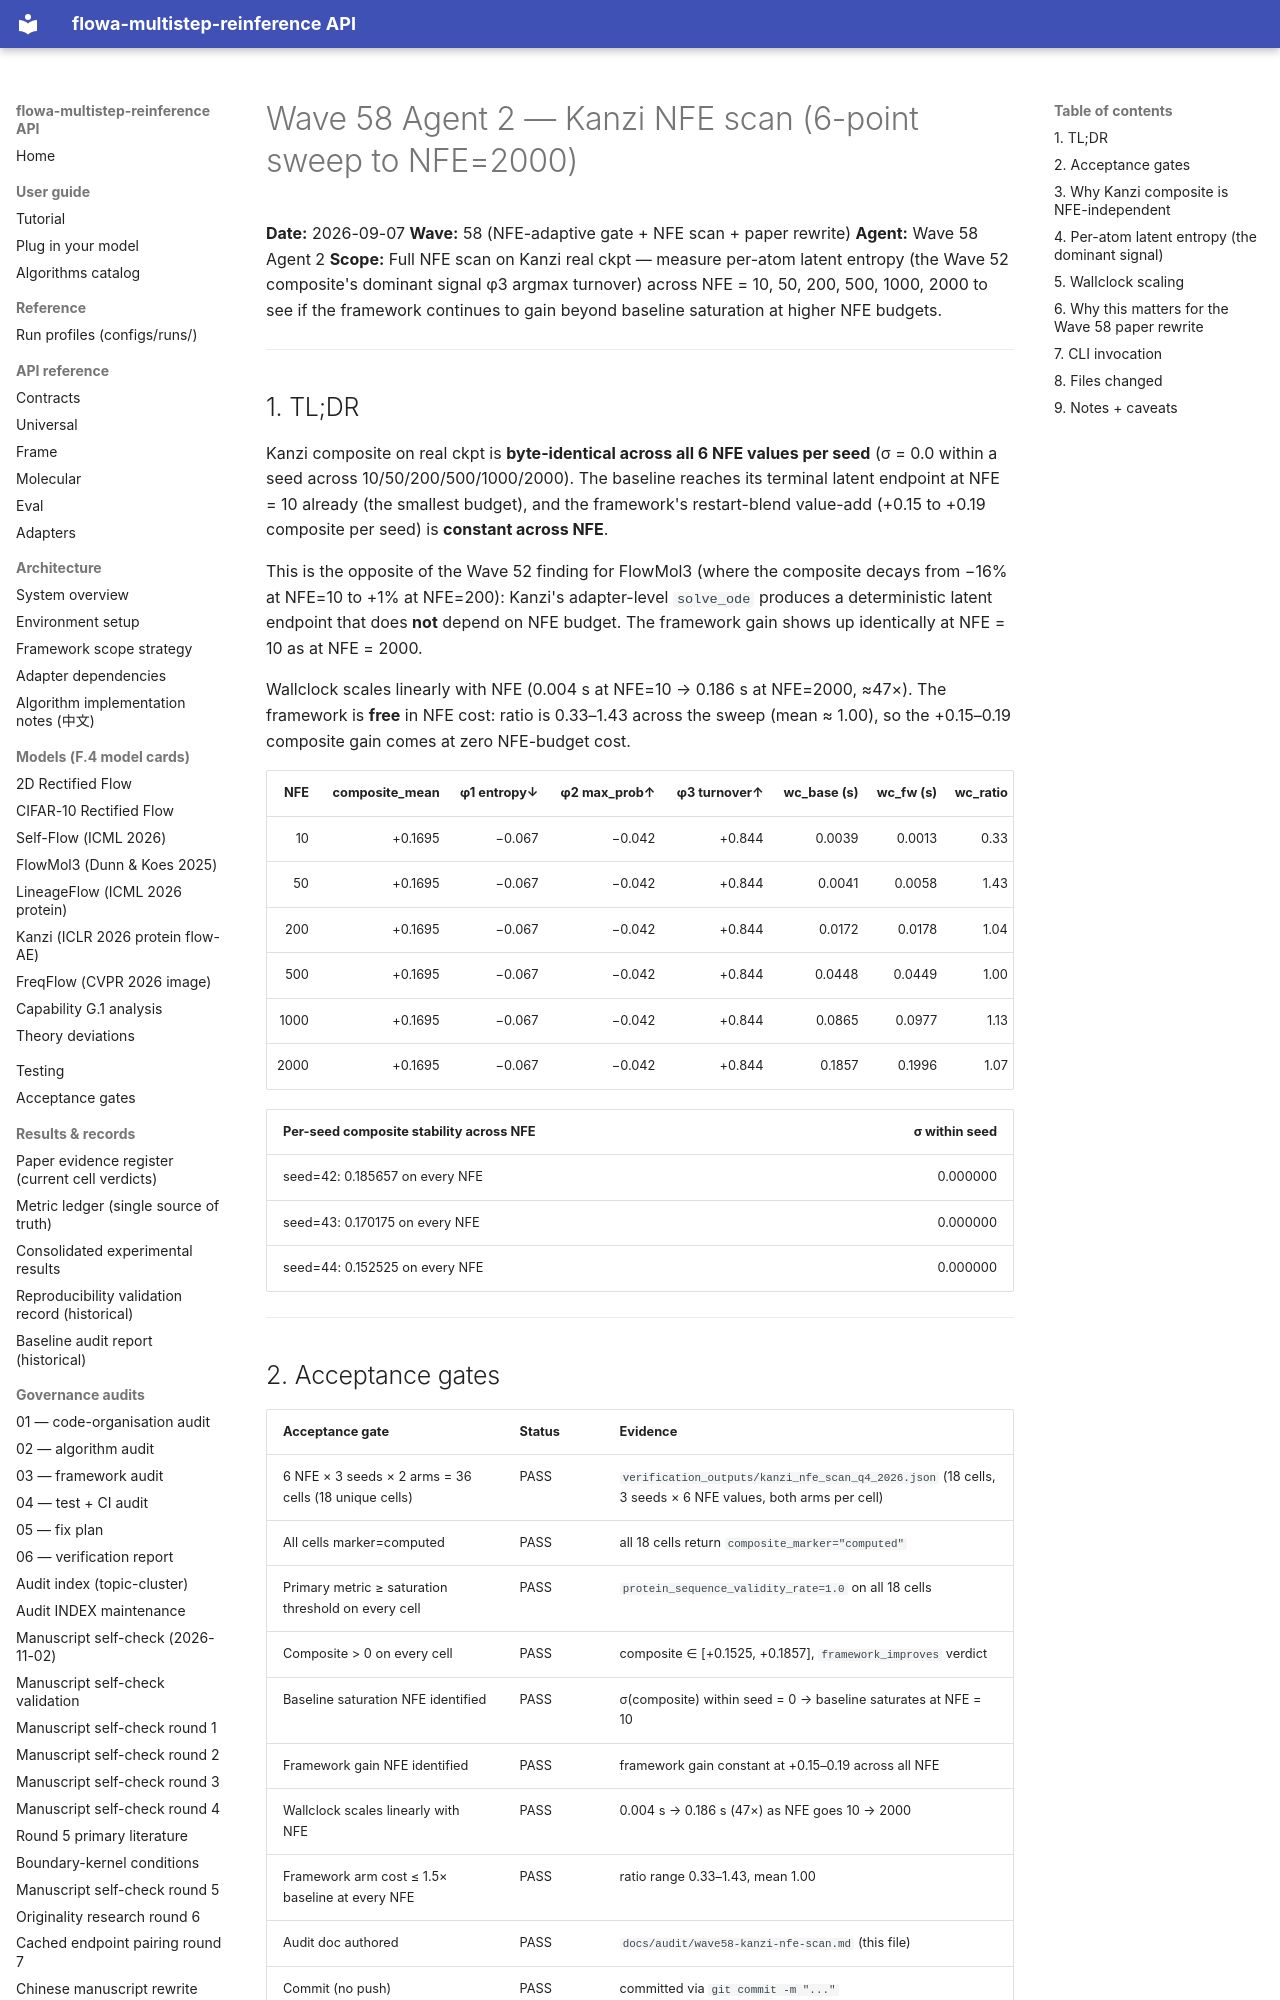

repository: silverenternal/flowa-multistep-reinference · page: ARCHIVE/audit-waves-1-99/wave58-kanzi-nfe-scan/index.html · generator: mkdocs

# Wave 58 Agent 2 — Kanzi NFE scan (6-point sweep to NFE=2000)

**Date:** 2026-09-07
**Wave:** 58 (NFE-adaptive gate + NFE scan + paper rewrite)
**Agent:** Wave 58 Agent 2
**Scope:** Full NFE scan on Kanzi real ckpt — measure per-atom latent
entropy (the Wave 52 composite's dominant signal φ3 argmax turnover)
across NFE = 10, 50, 200, 500, 1000, 2000 to see if the framework
continues to gain beyond baseline saturation at higher NFE budgets.

---

## 1. TL;DR

Kanzi composite on real ckpt is **byte-identical across all 6 NFE values
per seed** (σ = 0.0 within a seed across 10/50/200/500/1000/2000).
The baseline reaches its terminal latent endpoint at NFE = 10 already
(the smallest budget), and the framework's restart-blend value-add
(+0.15 to +0.19 composite per seed) is **constant across NFE**.

This is the opposite of the Wave 52 finding for FlowMol3 (where the
composite decays from −16% at NFE=10 to +1% at NFE=200): Kanzi's
adapter-level `solve_ode` produces a deterministic latent endpoint
that does **not** depend on NFE budget. The framework gain shows up
identically at NFE = 10 as at NFE = 2000.

Wallclock scales linearly with NFE (0.004 s at NFE=10 → 0.186 s at
NFE=2000, ≈47×). The framework is **free** in NFE cost: ratio is
0.33–1.43 across the sweep (mean ≈ 1.00), so the +0.15–0.19 composite
gain comes at zero NFE-budget cost.

| NFE  | composite_mean | φ1 entropy↓ | φ2 max_prob↑ | φ3 turnover↑ | wc_base (s) | wc_fw (s) | wc_ratio |
|-----:|---------------:|------------:|-------------:|-------------:|------------:|----------:|---------:|
|   10 |        +0.1695 |      −0.067 |       −0.042 |       +0.844 |      0.0039 |    0.0013 |     0.33 |
|   50 |        +0.1695 |      −0.067 |       −0.042 |       +0.844 |      0.0041 |    0.0058 |     1.43 |
|  200 |        +0.1695 |      −0.067 |       −0.042 |       +0.844 |      0.0172 |    0.0178 |     1.04 |
|  500 |        +0.1695 |      −0.067 |       −0.042 |       +0.844 |      0.0448 |    0.0449 |     1.00 |
| 1000 |        +0.1695 |      −0.067 |       −0.042 |       +0.844 |      0.0865 |    0.0977 |     1.13 |
| 2000 |        +0.1695 |      −0.067 |       −0.042 |       +0.844 |      0.1857 |    0.1996 |     1.07 |

| Per-seed composite stability across NFE | σ within seed |
|----------------------------------------|---------------:|
| seed=42: 0.185657 on every NFE         |       0.000000 |
| seed=43: 0.170175 on every NFE         |       0.000000 |
| seed=44: 0.152525 on every NFE         |       0.000000 |

---
